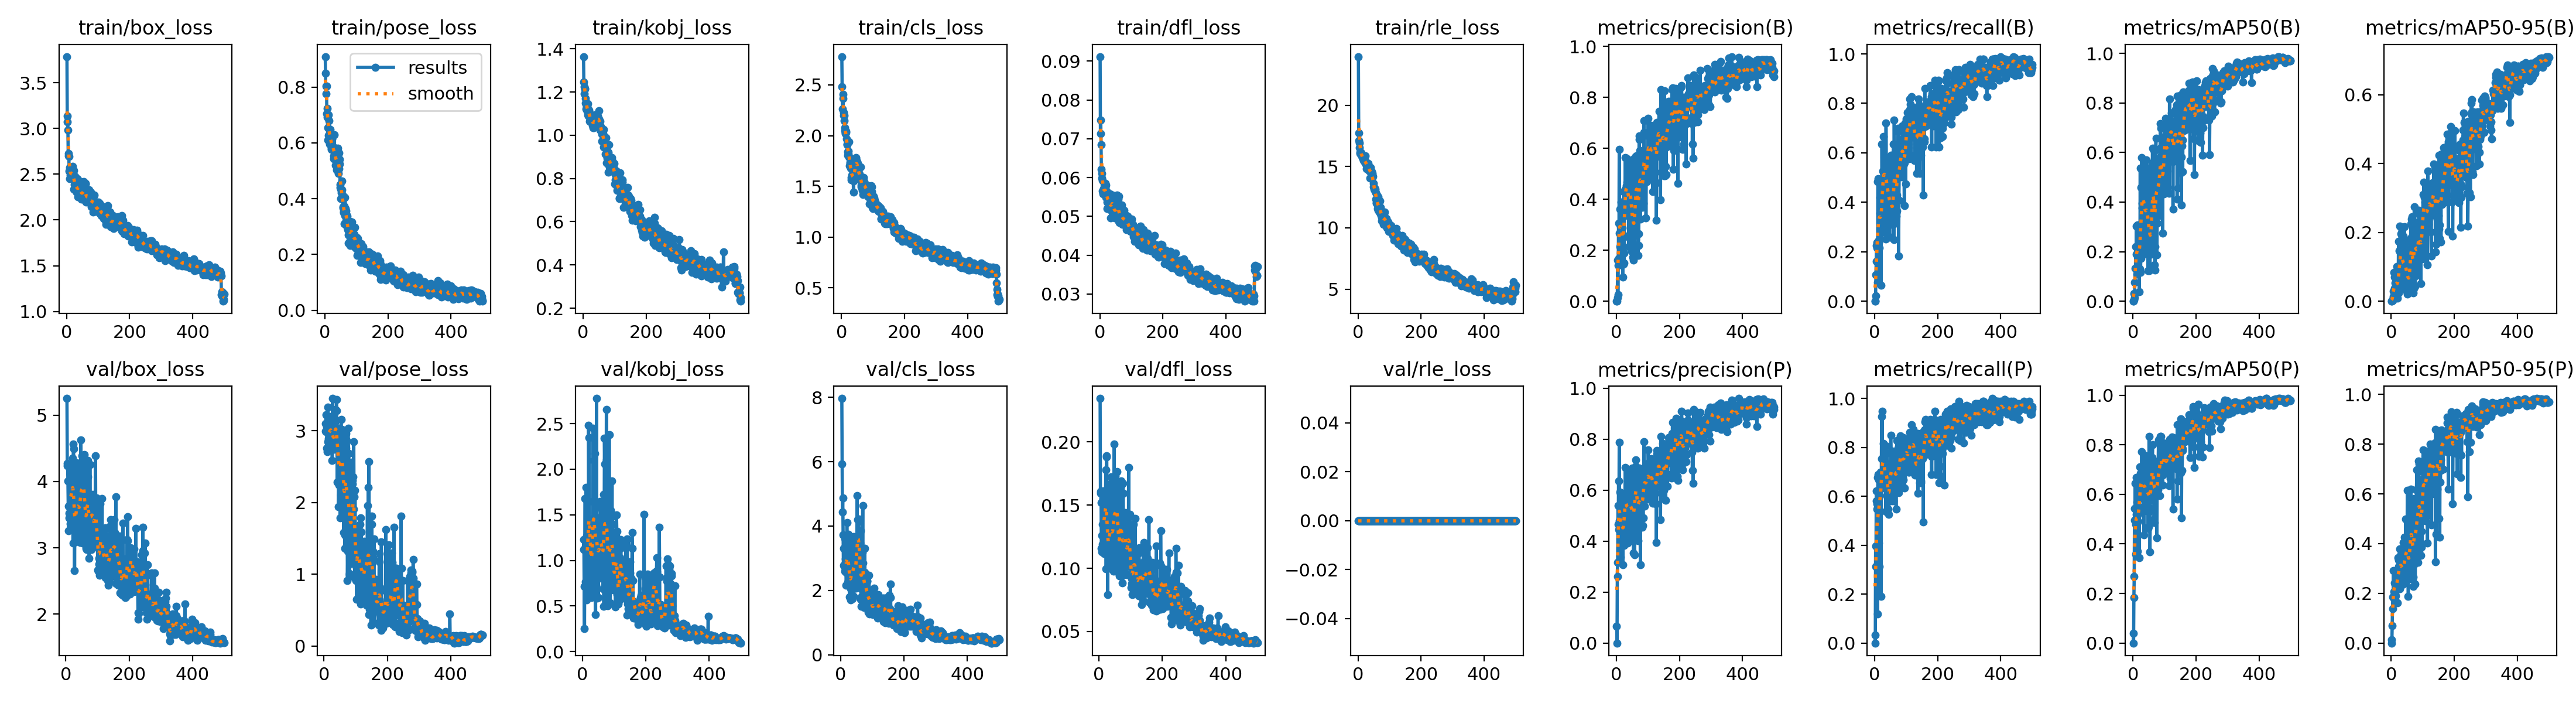

Source data for this figure (header and first rows):
epoch, time, train/box_loss, train/pose_loss, train/kobj_loss, train/cls_loss, train/dfl_loss, train/rle_loss, metrics/precision(B), metrics/recall(B), metrics/mAP50(B), metrics/mAP50-95(B), metrics/precision(P), metrics/recall(P), metrics/mAP50(P), metrics/mAP50-95(P), val/box_loss, val/pose_loss, val/kobj_loss, val/cls_loss, val/dfl_loss, val/rle_loss, lr/pg0, lr/pg1
1, 17.51, 3.786, 0.9091, 1.364, 2.779, 0.09116, 23.97, 0, 0, 0, 0, 0.06559, 0.03226, 0.03999, 0.01274, nan, nan, nan, nan, nan, 0, 0.003252, 0.003252
2, 26.15, 3.074, 0.8485, 1.246, 2.485, 0.0713, 17.76, 0, 0, 0, 0, 0, 0, 0, 0, nan, nan, nan, nan, nan, 0, 0.006572, 0.006572
3, 34.99, 3.137, 0.7761, 1.226, 2.261, 0.07483, 17.1, 0.01471, 0.02151, 0.00451, 0.00121, 0.2625, 0.3978, 0.183, 0.07071, nan, nan, nan, nan, nan, 0, 0.009879, 0.009879
4, 43.92, 2.98, 0.8026, 1.191, 2.405, 0.06841, 16.93, 0.1618, 0.1075, 0.03199, 0.0057, 0.3172, 0.3118, 0.2676, 0.1384, 5.254, 3.097, 1.117, 7.969, 0.2345, 0, 0.009941, 0.009941
5, 52.72, 2.726, 0.8026, 1.214, 2.365, 0.06212, 16.54, 0.02645, 0.1613, 0.01575, 0.00237, 0.5403, 0.5806, 0.5431, 0.1844, 4.271, 2.991, 1.23, 5.93, 0.1607, 0, 0.009921, 0.009921
6, 62.02, 2.7, 0.7039, 1.218, 2.202, 0.06112, 16.07, 0.1416, 0.2258, 0.076, 0.0132, 0.4668, 0.6214, 0.4963, 0.184, 4.241, 3.217, 0.7158, 4.438, 0.1592, 0, 0.009901, 0.009901
7, 72.7, 2.693, 0.7241, 1.171, 2.231, 0.05993, 16.15, 0.3056, 0.2366, 0.1322, 0.03005, 0.6372, 0.5484, 0.6442, 0.2915, 4.012, 2.981, 0.2504, 4.869, 0.1518, 0, 0.009881, 0.009881
8, 81.69, 2.536, 0.6916, 1.149, 2.202, 0.05659, 16.17, 0.1679, 0.215, 0.1335, 0.02962, 0.4449, 0.5699, 0.478, 0.2057, 3.63, 3.06, 1.133, 3.733, 0.1156, 0, 0.009861, 0.009861
9, 90.49, 2.574, 0.6094, 1.123, 2.147, 0.05925, 16.1, 0.5969, 0.07527, 0.2208, 0.08365, 0.7886, 0.1183, 0.3586, 0.1814, 3.256, 2.755, 1.677, 2.774, 0.1128, 0, 0.009842, 0.009842
10, 99.27, 2.449, 0.6545, 1.138, 2.047, 0.05579, 15.91, 0.268, 0.4839, 0.1894, 0.0385, 0.4806, 0.6774, 0.5189, 0.2409, 3.525, 2.751, 0.769, 3.302, 0.1259, 0, 0.009822, 0.009822
11, 108.1, 2.534, 0.7012, 1.133, 2.077, 0.05613, 16.04, 0.3613, 0.4946, 0.3022, 0.07, 0.592, 0.6882, 0.6687, 0.2892, 3.453, 2.706, 0.7445, 2.746, 0.1192, 0, 0.009802, 0.009802
12, 117.8, 2.489, 0.626, 1.111, 2.027, 0.05715, 15.94, 0.2132, 0.2366, 0.1908, 0.05253, 0.3448, 0.4086, 0.427, 0.2346, 3.638, 2.847, 1.799, 3.303, 0.1349, 0, 0.009782, 0.009782
13, 127.4, 2.517, 0.6795, 1.133, 2.02, 0.05671, 15.78, 0.188, 0.2473, 0.1102, 0.02081, 0.5, 0.6667, 0.5693, 0.2083, 4.198, 3.329, 0.5693, 3.615, 0.1547, 0, 0.009762, 0.009762
14, 136.9, 2.455, 0.6112, 1.146, 2.044, 0.05704, 15.73, 0.2944, 0.215, 0.1397, 0.03145, 0.3376, 0.3118, 0.3709, 0.1909, 4.177, 2.89, 1.27, 2.595, 0.1611, 0, 0.009743, 0.009743
15, 146.5, 2.502, 0.5955, 1.095, 2.031, 0.05578, 15.63, 0.3895, 0.4839, 0.3069, 0.07488, 0.5149, 0.6774, 0.5519, 0.2462, 3.362, 2.977, 0.6268, 2.979, 0.1158, 0, 0.009723, 0.009723
16, 157.2, 2.469, 0.6481, 1.089, 1.969, 0.05581, 15.85, 0.2899, 0.3557, 0.2193, 0.04759, 0.4774, 0.6344, 0.4909, 0.2223, 3.912, 3.168, 1.099, 2.783, 0.147, 0, 0.009703, 0.009703
17, 167.3, 2.525, 0.618, 1.118, 1.91, 0.05762, 15.51, 0.3025, 0.4198, 0.2971, 0.1013, 0.4561, 0.6021, 0.5182, 0.245, 3.281, 2.837, 1.229, 2.559, 0.1116, 0, 0.009683, 0.009683
18, 177.8, 2.583, 0.611, 1.111, 1.916, 0.05846, 15.76, 0.2611, 0.4086, 0.2002, 0.03765, 0.5115, 0.6982, 0.5507, 0.2562, 3.887, 2.863, 0.8662, 2.165, 0.1437, 0, 0.009663, 0.009663
19, 188.2, 2.566, 0.6202, 1.115, 1.805, 0.05807, 15.45, 0.2869, 0.3118, 0.185, 0.04038, 0.5848, 0.6452, 0.6273, 0.2623, 3.761, 2.905, 0.6312, 2.685, 0.1351, 0, 0.009644, 0.009644
20, 198.5, 2.463, 0.5761, 1.095, 1.84, 0.0549, 15.53, 0.09529, 0.06452, 0.03823, 0.00856, 0.3081, 0.1915, 0.3436, 0.1613, 4.122, 3.045, 2.479, 4.105, 0.1544, 0, 0.009624, 0.009624
21, 208.7, 2.471, 0.58, 1.066, 1.847, 0.0562, 15.4, 0.2622, 0.3226, 0.182, 0.03683, 0.4057, 0.6386, 0.5389, 0.2393, 3.988, 3.178, 1.645, 3.029, 0.1541, 0, 0.009604, 0.009604
22, 218.9, 2.54, 0.6159, 1.067, 1.82, 0.05659, 15.26, 0.146, 0.3441, 0.1293, 0.0274, 0.414, 0.9247, 0.7116, 0.3436, 4.355, 3.195, 2.344, 3.121, 0.178, 0, 0.009584, 0.009584
23, 229, 2.335, 0.6138, 1.073, 1.939, 0.05206, 15.88, 0.4294, 0.6344, 0.5365, 0.1746, 0.5136, 0.7527, 0.6858, 0.3077, 3.069, 2.982, 0.9394, 2.252, 0.09964, 0, 0.009564, 0.009564
24, 237.4, 2.384, 0.5828, 1.077, 1.788, 0.05364, 15.24, 0.1493, 0.4409, 0.1172, 0.0246, 0.3844, 0.9462, 0.71, 0.3336, 4.563, 2.861, 1.311, 3.747, 0.1891, 0, 0.009545, 0.009545
25, 246.4, 2.431, 0.5856, 1.087, 1.782, 0.0555, 15.41, 0.189, 0.2796, 0.1734, 0.03496, 0.4711, 0.6344, 0.5864, 0.2539, 4.498, 3.023, 1.363, 3.145, 0.188, 0, 0.009525, 0.009525
26, 255.7, 2.474, 0.5854, 1.064, 1.705, 0.05572, 15.21, 0.4296, 0.5269, 0.4585, 0.1474, 0.5325, 0.6559, 0.6149, 0.304, 3.341, 2.586, 0.7001, 2.679, 0.1133, 0, 0.009505, 0.009505
27, 264.5, 2.385, 0.5539, 1.085, 1.727, 0.05421, 14.84, 0.3548, 0.4409, 0.2918, 0.06555, 0.5578, 0.7055, 0.5856, 0.2191, 3.684, 3.449, 1.32, 3.24, 0.1274, 0, 0.009485, 0.009485
28, 273.5, 2.391, 0.5421, 1.068, 1.74, 0.05404, 14.99, 0.5631, 0.6652, 0.5803, 0.2185, 0.6905, 0.8157, 0.7732, 0.3788, 2.66, 2.893, 0.9932, 1.79, 0.07936, 0, 0.009465, 0.009465
29, 282.5, 2.362, 0.5819, 1.049, 1.679, 0.05265, 15.18, 0.4389, 0.5269, 0.3759, 0.1001, 0.5583, 0.7527, 0.6325, 0.3216, 3.456, 2.794, 0.594, 2.199, 0.1243, 0, 0.009446, 0.009446
30, 291.7, 2.308, 0.6284, 1.046, 1.586, 0.05266, 15.13, 0.4046, 0.5161, 0.396, 0.1381, 0.5404, 0.785, 0.6852, 0.358, 3.418, 2.839, 0.9176, 2.242, 0.1268, 0, 0.009426, 0.009426
31, 300.8, 2.405, 0.5457, 1.036, 1.563, 0.05375, 14.96, 0.454, 0.5161, 0.4699, 0.1965, 0.4596, 0.6989, 0.5939, 0.3129, 3.091, 2.739, 0.617, 1.711, 0.09992, 0, 0.009406, 0.009406
32, 309.8, 2.306, 0.5509, 1.086, 1.57, 0.05179, 14.71, 0.5622, 0.5484, 0.5114, 0.1541, 0.5931, 0.6989, 0.6889, 0.3244, 3.424, 2.895, 0.9721, 2.057, 0.1179, 0, 0.009386, 0.009386
33, 318.8, 2.454, 0.5631, 1.052, 1.613, 0.05583, 15.26, 0.3548, 0.4516, 0.326, 0.08057, 0.5632, 0.6378, 0.6211, 0.2687, 3.921, 2.886, 1.164, 2.369, 0.1401, 0, 0.009366, 0.009366
34, 327.7, 2.313, 0.5199, 1.034, 1.718, 0.05244, 14.92, 0.4671, 0.5484, 0.4325, 0.1252, 0.5271, 0.7311, 0.6514, 0.3083, 3.544, 3.112, 2.447, 3.595, 0.123, 0, 0.009347, 0.009347
35, 336.4, 2.25, 0.5192, 1.076, 1.608, 0.04961, 14.65, 0.3367, 0.2511, 0.1972, 0.04588, 0.3917, 0.5376, 0.4356, 0.234, 4.279, 2.954, 2.097, 2.737, 0.167, 0, 0.009327, 0.009327
36, 345, 2.357, 0.5688, 1.094, 1.603, 0.05313, 14.78, 0.5498, 0.7204, 0.5464, 0.1827, 0.6359, 0.8065, 0.757, 0.3614, 3.196, 2.965, 1.206, 2.083, 0.1063, 0, 0.009307, 0.009307
37, 353.4, 2.355, 0.5433, 1.071, 1.61, 0.05411, 14.89, 0.4485, 0.5269, 0.4437, 0.1184, 0.5402, 0.6695, 0.6657, 0.2621, 3.414, 3.294, 1.471, 2.563, 0.115, 0, 0.009287, 0.009287
38, 361.7, 2.328, 0.5034, 1.075, 1.442, 0.05152, 14.07, 0.5325, 0.5269, 0.4999, 0.1889, 0.6656, 0.7279, 0.7484, 0.4041, 3.219, 2.768, 0.7171, 1.736, 0.1077, 0, 0.009267, 0.009267
39, 370.2, 2.403, 0.5073, 1.045, 1.552, 0.05548, 14.52, 0.2151, 0.4086, 0.1916, 0.04247, 0.4403, 0.7742, 0.5572, 0.2376, 4.262, 3.436, 2.174, 2.76, 0.1724, 0, 0.009248, 0.009248
40, 378.4, 2.328, 0.5815, 1.043, 1.589, 0.05278, 14.91, 0.2506, 0.4301, 0.2009, 0.04081, 0.4618, 0.6237, 0.5588, 0.2546, 4.108, 3.276, 1.307, 2.909, 0.1547, 0, 0.009228, 0.009228
41, 386.7, 2.423, 0.551, 1.05, 1.651, 0.05472, 14.59, 0.4361, 0.3548, 0.347, 0.09916, 0.4155, 0.6021, 0.5376, 0.2947, 3.345, 2.786, 1.108, 3.666, 0.1191, 0, 0.009208, 0.009208
42, 394.9, 2.412, 0.5407, 1.054, 1.663, 0.05482, 14.56, 0.5408, 0.5698, 0.5694, 0.2161, 0.6185, 0.6559, 0.7227, 0.4246, 3.098, 2.285, 0.4049, 1.809, 0.1004, 0, 0.009188, 0.009188
43, 403.2, 2.271, 0.4901, 1.079, 1.677, 0.05112, 14.41, 0.4204, 0.3978, 0.3059, 0.0787, 0.607, 0.548, 0.6026, 0.2998, 3.633, 3.005, 1.577, 3.083, 0.1272, 0, 0.009168, 0.009168
44, 411.6, 2.281, 0.5068, 1.052, 1.698, 0.05217, 14.56, 0.4723, 0.5484, 0.4367, 0.1199, 0.5712, 0.6452, 0.6358, 0.3139, 3.53, 2.897, 0.7253, 2.341, 0.1171, 0, 0.009149, 0.009149
45, 419.9, 2.391, 0.5645, 1.057, 1.784, 0.05358, 14.43, 0.4054, 0.264, 0.2571, 0.05925, 0.4232, 0.5269, 0.5329, 0.279, 4.088, 2.822, 2.776, 3.562, 0.1567, 0, 0.009129, 0.009129
46, 428.9, 2.275, 0.5236, 1.084, 1.78, 0.05049, 14.11, 0.5065, 0.5054, 0.5319, 0.1711, 0.6447, 0.5853, 0.704, 0.4986, 3.077, 1.937, 0.8429, 2.587, 0.09756, 0, 0.009109, 0.009109
47, 437.2, 2.229, 0.5405, 1.088, 1.73, 0.04955, 14.21, 0.4203, 0.4194, 0.3737, 0.104, 0.5372, 0.6241, 0.599, 0.3761, 3.547, 2.242, 0.5857, 2.087, 0.1276, 0, 0.009089, 0.009089
48, 445.6, 2.239, 0.4406, 1.072, 1.719, 0.05008, 13.63, 0.1967, 0.2581, 0.1227, 0.03079, 0.4265, 0.6344, 0.4624, 0.2493, 4.626, 3.031, 1.409, 2.482, 0.1981, 0, 0.009069, 0.009069
49, 453.9, 2.349, 0.4497, 1.113, 1.743, 0.05376, 13.36, 0.426, 0.4731, 0.3883, 0.1095, 0.6182, 0.6989, 0.7209, 0.4244, 3.738, 2.367, 0.7971, 2.077, 0.1307, 0, 0.00905, 0.00905
50, 462.1, 2.331, 0.4329, 1.075, 1.728, 0.05168, 13.17, 0.2064, 0.3226, 0.189, 0.04381, 0.4068, 0.6129, 0.4694, 0.2675, 4.174, 2.715, 1.354, 3.276, 0.1593, 0, 0.00903, 0.00903
51, 470.4, 2.241, 0.4, 1.048, 1.688, 0.05166, 13.29, 0.4724, 0.5914, 0.5067, 0.1118, 0.6866, 0.8495, 0.8346, 0.6133, 3.547, 1.785, 0.5899, 2.559, 0.1186, 0, 0.00901, 0.00901
52, 478.6, 2.256, 0.4212, 1.063, 1.728, 0.05119, 13.11, 0.1719, 0.3548, 0.1241, 0.01991, 0.4211, 0.782, 0.5304, 0.271, 4.389, 2.802, 1.464, 4.95, 0.1734, 0, 0.00899, 0.00899
53, 486.9, 2.306, 0.464, 1.064, 1.654, 0.0505, 13.27, 0.5573, 0.4086, 0.4627, 0.1497, 0.5678, 0.6075, 0.621, 0.4446, 3.07, 2.1, 1.072, 2.875, 0.0977, 0, 0.00897, 0.00897
54, 495.1, 2.381, 0.4308, 1.023, 1.643, 0.05276, 13.14, 0.1614, 0.3118, 0.1276, 0.0251, 0.3539, 0.5806, 0.3679, 0.1875, 4.142, 3.156, 1.466, 4.192, 0.1565, 0, 0.008951, 0.008951
55, 503.4, 2.421, 0.4132, 1.039, 1.6, 0.05545, 12.94, 0.2576, 0.4086, 0.2516, 0.06775, 0.4677, 0.7419, 0.5434, 0.3589, 3.849, 2.343, 0.8181, 3.393, 0.1439, 0, 0.008931, 0.008931
56, 511.7, 2.319, 0.4131, 1.04, 1.622, 0.05275, 12.88, 0.3023, 0.3871, 0.2526, 0.05974, 0.6183, 0.785, 0.6923, 0.353, 4.008, 2.423, 0.8186, 3.577, 0.154, 0, 0.008911, 0.008911
57, 519.9, 2.214, 0.3712, 1.029, 1.612, 0.05068, 12.35, 0.2853, 0.3226, 0.2062, 0.03214, 0.6562, 0.7419, 0.6859, 0.2979, 4.15, 3.02, 1.646, 4.145, 0.156, 0, 0.008891, 0.008891
58, 528.3, 2.286, 0.3665, 1.035, 1.573, 0.05073, 12, 0.1892, 0.3226, 0.1906, 0.03044, 0.3467, 0.7527, 0.5755, 0.2589, 4.404, 2.969, 0.9053, 4.218, 0.1765, 0, 0.008871, 0.008871
59, 536, 2.394, 0.3496, 1.005, 1.595, 0.05439, 12.04, 0.3241, 0.3118, 0.2553, 0.06872, 0.4873, 0.5806, 0.6246, 0.3318, 4.121, 2.547, 1.435, 3.419, 0.1555, 0, 0.008852, 0.008852
60, 543.6, 2.4, 0.3529, 0.9718, 1.692, 0.05518, 12.67, 0.566, 0.6344, 0.552, 0.1802, 0.6117, 0.7621, 0.7128, 0.4742, 3.079, 2.259, 1.274, 2.186, 0.09862, 0, 0.008832, 0.008832
... 440 more rows
